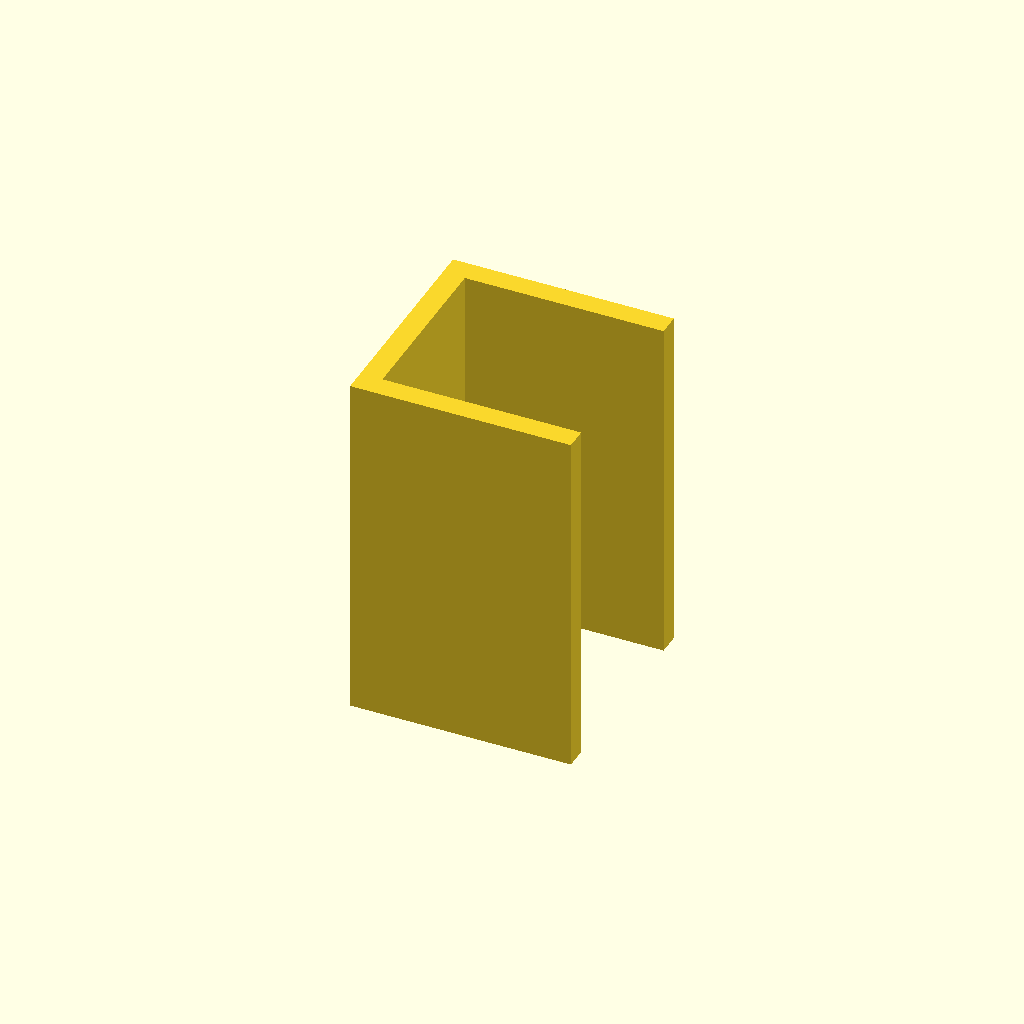
Cell 1 — every parameter at its default value.
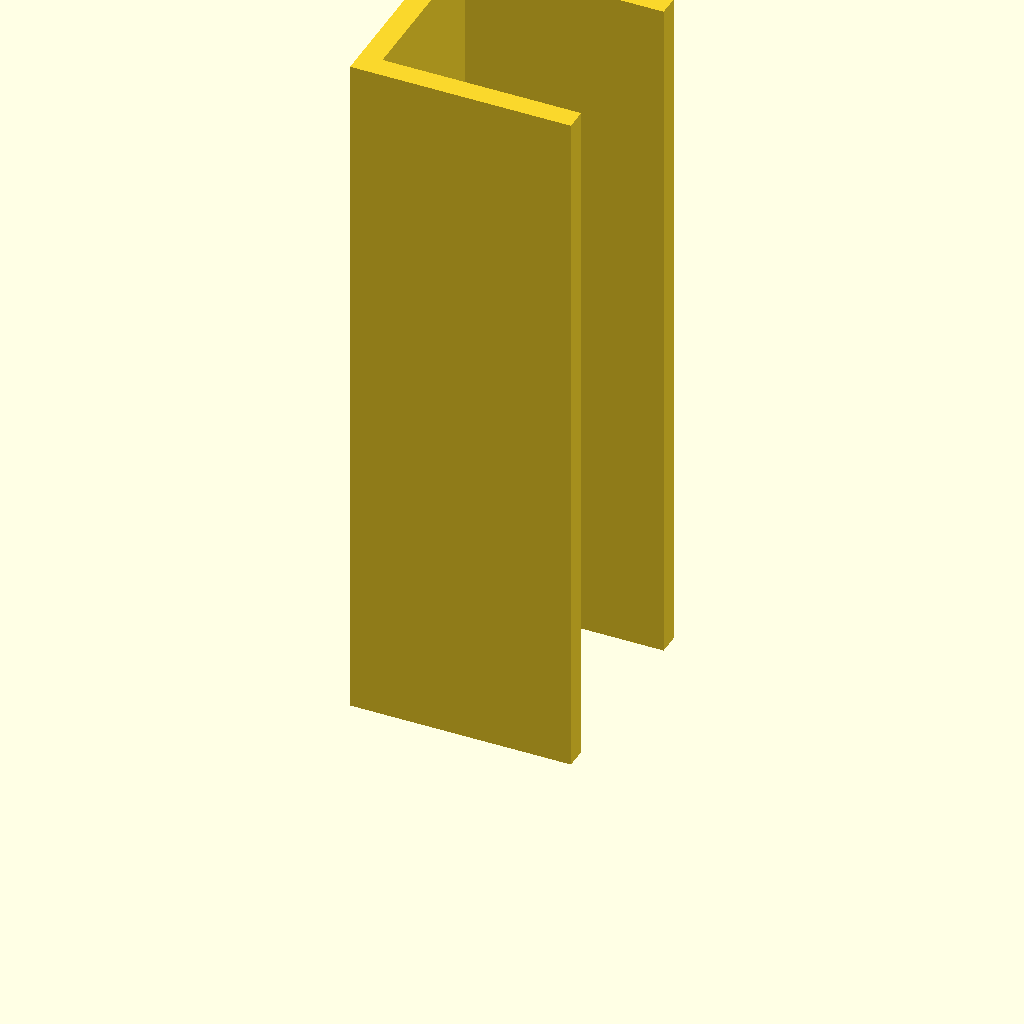
Cell 2: plate_t = 160 (everything else at default).
All cells are drawn from one camera (rotation 55°, 0°, 25°, orthographic, colour scheme Cornfield), so only the parameter changes between them.
Source of the model, optional_data/data/sketch3/structsections/part_0058.scad:
$fn = 32;

// ----------------------------------------------------------------------
// Structural section: channel 50 x 50 mm
// ----------------------------------------------------------------------

// --- parameters (mm) ---
sec_w = 50;               // channel width, X
sec_h = 50;               // channel height, Y
flange_t = 5;             // flange thickness
web_t = 5;                // web thickness
plate_t = 80;             // cut length, Z (extrusion height)
fit_tol = 0.1;            // declared fit tolerance (prompt contract)
free_tol = 0.5;           // declared free tolerance (prompt contract)

profile = [[0, 0], [50, 0], [50, 5], [5, 5], [5, 45], [50, 45], [50, 50], [0, 50]];  // primary outline, 8 points, counter clockwise

// --- the one profile operation ---
linear_extrude(height = plate_t) polygon(points = profile);
Parameter table extracted from the source (name, type, default, range or options):
sec_w: number, default 50
sec_h: number, default 50
flange_t: number, default 5
web_t: number, default 5
plate_t: number, default 80
fit_tol: number, default 0.1
free_tol: number, default 0.5
